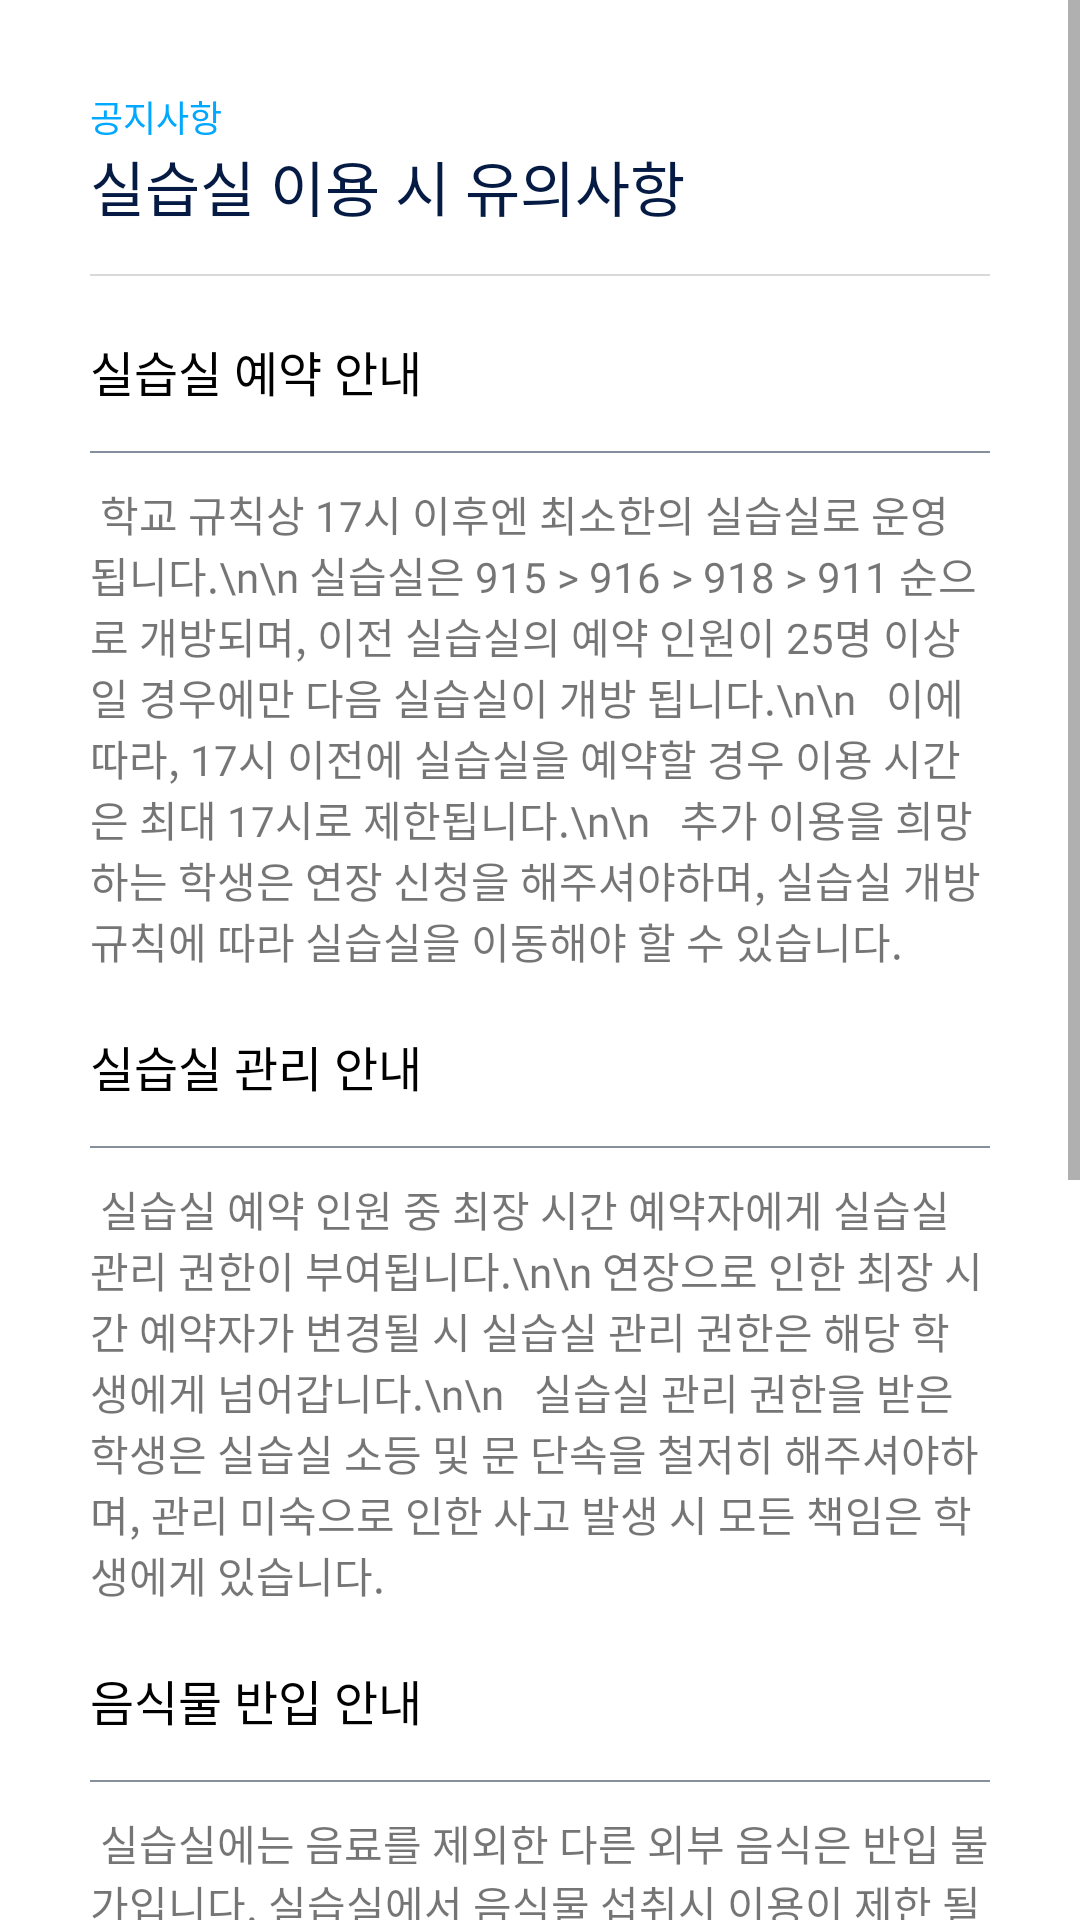

Reconstruct the res/layout file that produces this screen, plus the resources it refers to.
<!-- AndroidManifest.xml: application theme Theme.LAB -->
<!-- res/layout/fragment_notice.xml -->
<?xml version="1.0" encoding="utf-8"?>
<layout xmlns:android="http://schemas.android.com/apk/res/android"
    xmlns:app="http://schemas.android.com/apk/res-auto"
    xmlns:bind="http://schemas.android.com/apk/res-auto"
    xmlns:tools="http://schemas.android.com/tools"
    tools:context=".view.fragment.ReservFragment">

    <ScrollView
        android:layout_width="match_parent"
        android:layout_height="match_parent">


        <LinearLayout
            android:layout_width="match_parent"
            android:layout_height="match_parent"
            android:background="@color/white"
            android:orientation="vertical"
            android:padding="30dp">

            
            <LinearLayout
                android:layout_width="match_parent"
                android:layout_height="wrap_content"
                android:orientation="vertical">

                <TextView
                    android:id="@+id/todayTV"
                    android:layout_width="wrap_content"
                    android:layout_height="wrap_content"
                    android:fontFamily="@font/poppins_regular"
                    android:includeFontPadding="false"
                    android:text="공지사항"
                    android:textColor="@color/colorAccent"
                    android:textSize="12dp" />

                <TextView
                    android:layout_width="wrap_content"
                    android:layout_height="wrap_content"
                    android:fontFamily="@font/noto_sans_kr_bold"

                    android:includeFontPadding="false"
                    android:text="실습실 이용 시 유의사항"
                    android:textColor="@color/natural_navy"
                    android:textSize="20dp" />

                <View
                    android:layout_width="match_parent"
                    android:layout_height="0.5dp"
                    android:layout_marginTop="15dp"
                    android:background="@color/gray" />
            </LinearLayout>
            

            
            <LinearLayout
                android:layout_width="match_parent"
                android:layout_height="wrap_content"
                android:layout_marginTop="20dp"
                android:orientation="vertical">

                <TextView
                    android:layout_width="wrap_content"
                    android:layout_height="wrap_content"
                    android:fontFamily="@font/poppins_regular"
                    android:text="실습실 예약 안내"
                    android:textColor="@color/black"
                    android:textSize="16sp" />

                <View
                    android:layout_width="match_parent"
                    android:layout_height="0.5dp"
                    android:layout_marginTop="15dp"
                    android:layout_marginBottom="10dp"
                    android:background="@color/semi_gray" />

                <TextView
                    android:layout_width="match_parent"
                    android:layout_height="wrap_content"
                    android:text=" 학교 규칙상 17시 이후엔 최소한의 실습실로 운영됩니다.\n\n
실습실은 915 > 916 > 918 > 911 순으로 개방되며, 이전 실습실의 예약 인원이 25명 이상일 경우에만 다음 실습실이 개방 됩니다.\n\n

 이에 따라, 17시 이전에 실습실을 예약할 경우 이용 시간은 최대 17시로 제한됩니다.\n\n

 추가 이용을 희망하는 학생은 연장 신청을 해주셔야하며, 실습실 개방 규칙에 따라 실습실을 이동해야 할 수 있습니다."
                    android:textSize="14sp"
                    android:fontFamily="@font/poppins_regular"
                    android:includeFontPadding="false"
                    />
            </LinearLayout>
            

            
            <LinearLayout
                android:layout_width="match_parent"
                android:layout_height="wrap_content"
                android:layout_marginTop="20dp"
                android:orientation="vertical">

                <TextView
                    android:layout_width="wrap_content"
                    android:layout_height="wrap_content"
                    android:fontFamily="@font/poppins_regular"
                    android:text="실습실 관리 안내"
                    android:textColor="@color/black"
                    android:textSize="16sp" />

                <View
                    android:layout_width="match_parent"
                    android:layout_height="0.5dp"
                    android:layout_marginTop="15dp"
                    android:layout_marginBottom="10dp"
                    android:background="@color/semi_gray" />

                <TextView
                    android:layout_width="match_parent"
                    android:layout_height="wrap_content"
                    android:text=" 실습실 예약 인원 중 최장 시간 예약자에게 실습실 관리 권한이 부여됩니다.\n\n
연장으로 인한 최장 시간 예약자가 변경될 시 실습실 관리 권한은 해당 학생에게 넘어갑니다.\n\n

 실습실 관리 권한을 받은 학생은 실습실 소등 및 문 단속을 철저히 해주셔야하며, 관리 미숙으로 인한 사고 발생 시 모든 책임은 학생에게 있습니다.
"
                    android:textSize="14sp"
                    android:fontFamily="@font/poppins_regular"
                    android:includeFontPadding="false"
                    />
            </LinearLayout>
            

            
            <LinearLayout
                android:layout_width="match_parent"
                android:layout_height="wrap_content"
                android:layout_marginTop="20dp"
                android:orientation="vertical">

                <TextView
                    android:layout_width="wrap_content"
                    android:layout_height="wrap_content"
                    android:fontFamily="@font/poppins_regular"
                    android:text="음식물 반입 안내"
                    android:textColor="@color/black"
                    android:textSize="16sp" />

                <View
                    android:layout_width="match_parent"
                    android:layout_height="0.5dp"
                    android:layout_marginTop="15dp"
                    android:layout_marginBottom="10dp"
                    android:background="@color/semi_gray" />

                <TextView
                    android:layout_width="match_parent"
                    android:layout_height="wrap_content"
                    android:text=" 실습실에는 음료를 제외한 다른 외부 음식은 반입 불가입니다. 실습실에서 음식물 섭취시 이용이 제한 될 수 있습니다.\n"
                    android:textSize="14sp"
                    android:fontFamily="@font/poppins_regular"
                    android:includeFontPadding="false"
                    />
            </LinearLayout>
            

            
            <LinearLayout
                android:layout_width="match_parent"
                android:layout_height="wrap_content"
                android:layout_marginTop="20dp"
                android:orientation="vertical">

                <TextView
                    android:layout_width="wrap_content"
                    android:layout_height="wrap_content"
                    android:fontFamily="@font/poppins_regular"
                    android:text="컴퓨터 사용 규칙"
                    android:textColor="@color/black"
                    android:textSize="16sp" />

                <View
                    android:layout_width="match_parent"
                    android:layout_height="0.5dp"
                    android:layout_marginTop="15dp"
                    android:layout_marginBottom="10dp"
                    android:background="@color/semi_gray" />

                <TextView
                    android:layout_width="match_parent"
                    android:layout_height="wrap_content"
                    android:text=" 실습실 컴퓨터를 이용 후에는 전원을 반드시 꺼주셔야 하며 전원을 끄지 않고 퇴장할 시 실습실 이용이 제한 될 수 있습니다.\n\n
컴퓨터 부품 파손 또는 절도 등의 행위 시 법적 처벌을 받을 수 있으며, 다른 사용자가 위의 행위를 하는 것을 목격하였다면 반드시 조교에게 신고를 해야합니다.\n

"
                    android:textSize="14sp"
                    android:fontFamily="@font/poppins_regular"
                    android:includeFontPadding="false"
                    />
            </LinearLayout>
            

            <TextView
                android:layout_width="match_parent"
                android:layout_height="wrap_content"
                android:layout_marginTop="30dp"
                android:text="위의 사항에 동의하지 않을 시 예약이 불가하며, 규칙을 어길 시 실습실 이용 제한이 될 수 있습니다.\n"
                android:textSize="14sp"
                android:fontFamily="@font/poppins_regular"
                android:includeFontPadding="false"
                />

            <TextView
                android:layout_width="match_parent"
                android:layout_height="wrap_content"
                android:text="위의 사항에 동의하신다면 확인 버튼을 눌러주세요.\n"
                android:textSize="14sp"
                android:fontFamily="@font/poppins_regular"
                android:includeFontPadding="false"
                />

            <Button
                android:id="@+id/nextBtn"
                android:layout_width="wrap_content"
                android:layout_height="wrap_content"
                android:layout_gravity="right"
                android:text="확인"
                android:textSize="14dp"
                android:textColor="@color/colorAccent"
                android:fontFamily="@font/poppins_regular"
                android:backgroundTint="@color/white"
                style="?android:attr/borderlessButtonStyle"/>
        </LinearLayout>
    </ScrollView>
</layout>
<!-- resources referenced by this layout -->
<resources>
  <color name="black">#FF000000</color>
  <color name="colorAccent">#00A8FF</color>
  <color name="gray">#D9D9D9</color>
  <color name="natural_navy">#051B44</color>
  <color name="semi_gray">#86909C</color>
  <color name="white">#FFFFFFFF</color>
  <style name="Theme.LAB" parent="Theme.MaterialComponents.Light.NoActionBar.Bridge">
          
          <item name="colorPrimary">#00A8FF</item>
          <item name="colorPrimaryVariant">#00A8FF</item>
          <item name="colorOnPrimary">@color/white</item>
          
          <item name="colorSecondary">@color/teal_200</item>
          <item name="colorSecondaryVariant">@color/teal_700</item>
          <item name="colorOnSecondary">@color/black</item>
  
          
          <item name="android:statusBarColor" tools:targetApi="l">@color/white</item>
          <item name="android:windowLightStatusBar" tools:targetApi="m">true</item>
  
          
          <item name="windowActionBar">false</item>
          <item name="windowNoTitle">true</item>
          <item name="bottomSheetDialogTheme">@style/AppBottomSheetDialogTheme</item>
      </style>
  <color name="teal_200">#FF03DAC5</color>
  <color name="teal_700">#FF018786</color>
  <style name="AppBottomSheetDialogTheme" parent="Theme.Design.Light.BottomSheetDialog">
          <item name="bottomSheetStyle">@style/AppModalStyle</item>
          <item name="android:windowIsFloating">false</item>
          <item name="android:windowSoftInputMode">adjustResize</item>
      </style>
  <style name="AppModalStyle" parent="Widget.Design.BottomSheet.Modal">
          <item name="android:background">@drawable/bg_rounded_dialog</item>
      </style>
</resources>
